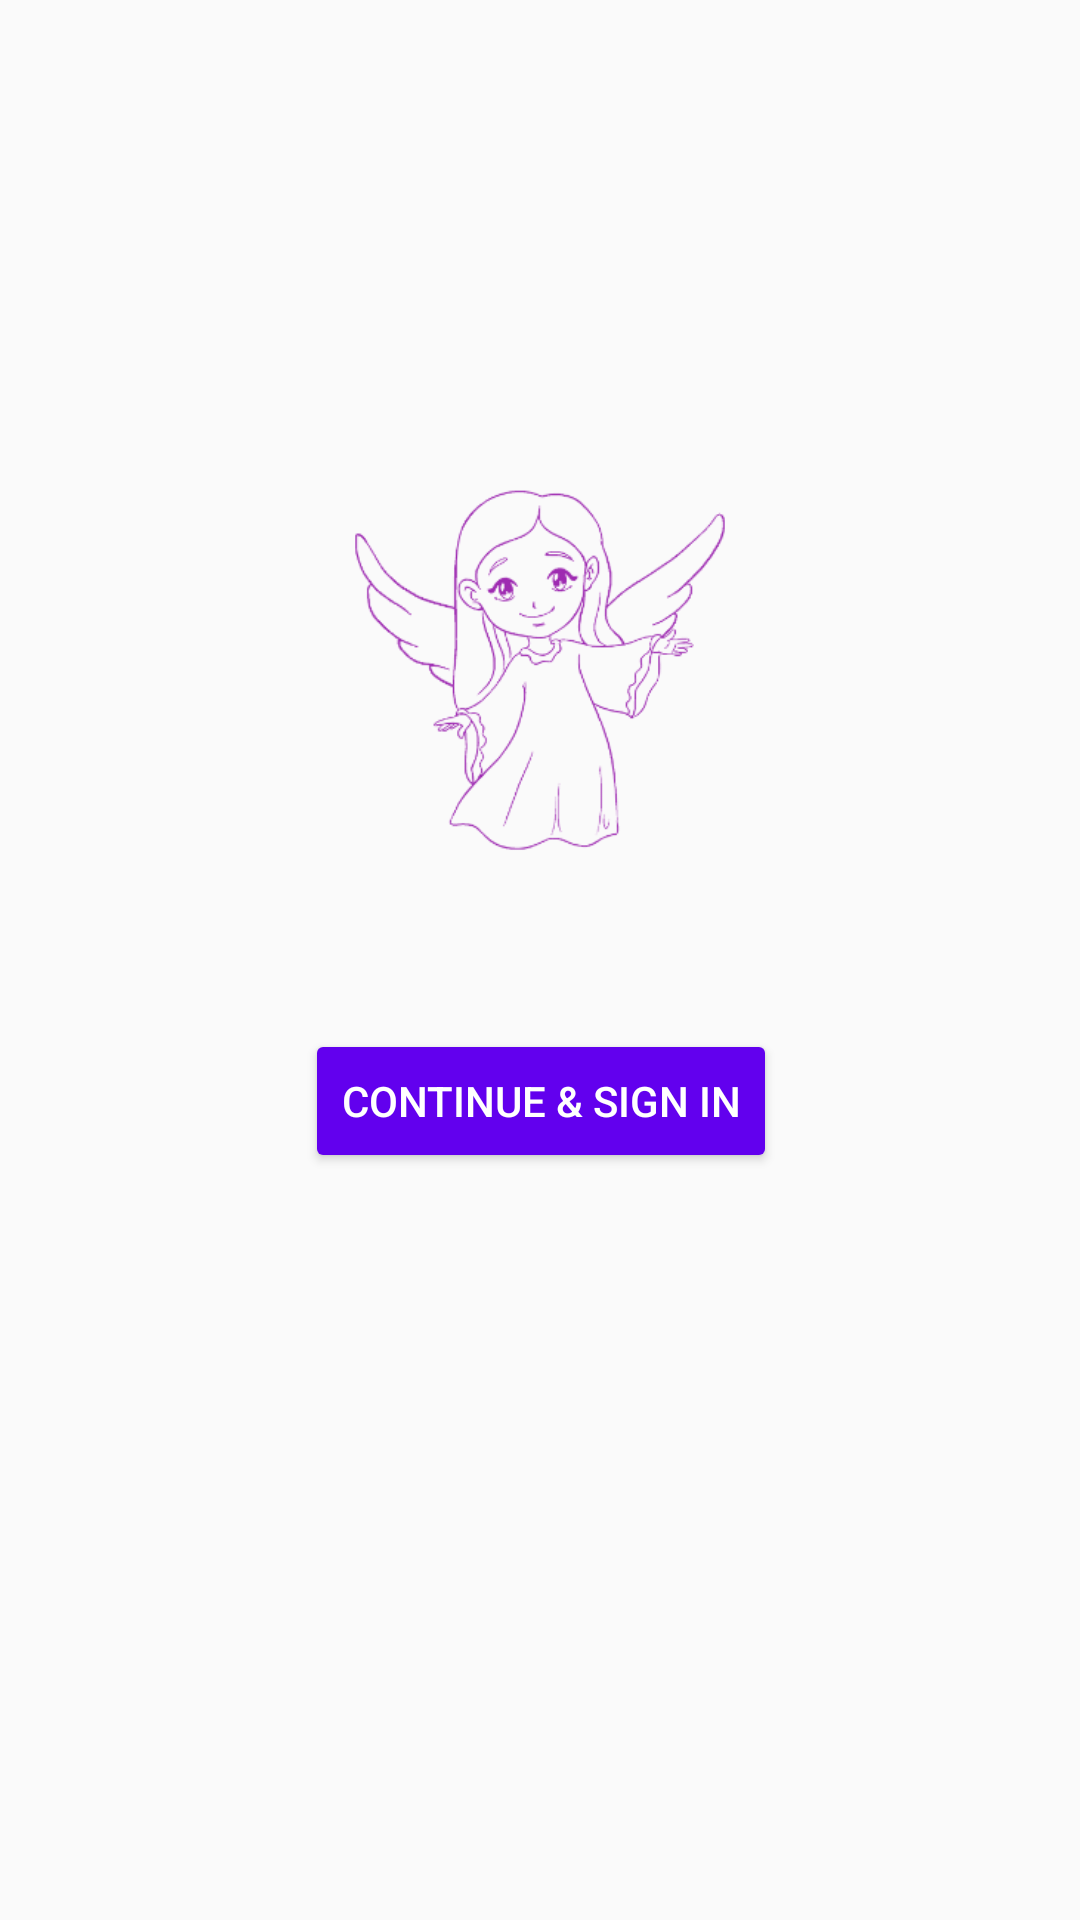

Reconstruct the res/layout file that produces this screen, plus the resources it refers to.
<!-- AndroidManifest.xml: application theme AppTheme -->
<!-- res/layout/activity_sign_in.xml -->
<?xml version="1.0" encoding="utf-8"?>
<android.support.constraint.ConstraintLayout xmlns:android="http://schemas.android.com/apk/res/android"
    xmlns:app="http://schemas.android.com/apk/res-auto"
    xmlns:tools="http://schemas.android.com/tools"
    android:id="@+id/constraint_layout"
    android:layout_width="match_parent"
    android:layout_height="match_parent"
    tools:context=".SignInActivity">

    <ImageView
        android:id="@+id/imageView"
        android:layout_width="148dp"
        android:layout_height="133dp"
        android:layout_marginTop="8dp"
        android:layout_marginBottom="8dp"
        android:src="@drawable/ic_how_to_draw_an_angel_17"
        app:layout_constraintBottom_toBottomOf="parent"
        app:layout_constraintEnd_toEndOf="parent"
        app:layout_constraintLeft_toLeftOf="parent"
        app:layout_constraintRight_toRightOf="parent"
        app:layout_constraintStart_toStartOf="parent"
        app:layout_constraintTop_toTopOf="parent"
        app:layout_constraintVertical_bias="0.303" />

    <Button
        android:id="@+id/account_sign_in"
        android:layout_width="wrap_content"
        android:layout_height="wrap_content"
        android:layout_marginTop="8dp"
        android:layout_marginBottom="8dp"
        android:backgroundTint="?attr/colorPrimary"
        android:text="Continue &amp; Sign In"
        android:textColor="@android:color/white"
        app:layout_behavior="com.resocoder.productivity.weeksweep.behaviors.ShrinkBehavior"
        app:layout_constraintBottom_toBottomOf="parent"
        app:layout_constraintEnd_toEndOf="parent"
        app:layout_constraintHorizontal_bias="0.502"
        app:layout_constraintLeft_toLeftOf="parent"
        app:layout_constraintRight_toRightOf="parent"
        app:layout_constraintStart_toStartOf="parent"
        app:layout_constraintTop_toBottomOf="@+id/imageView"
        app:layout_constraintVertical_bias="0.158" />

</android.support.constraint.ConstraintLayout>
<!-- resources referenced by this layout -->
<resources>
  <!-- drawable ic_how_to_draw_an_angel_17: png bitmap (drawable-hdpi, 11276 bytes) -->
  <style name="AppTheme" parent="Theme.AppCompat.Light.DarkActionBar">
          
          <item name="colorPrimary">@color/colorPrimary</item>
          <item name="colorPrimaryDark">@color/colorPrimaryDark</item>
          <item name="colorAccent">@color/colorAccent</item>
      </style>
  <!-- not gathered from this repository: default colours our renderer supplied (Android Studio template values) -->
  <color name="colorPrimary">#FF6200EE</color>
  <color name="colorPrimaryDark">#FF3700B3</color>
  <color name="colorAccent">#FF03DAC5</color>
</resources>
